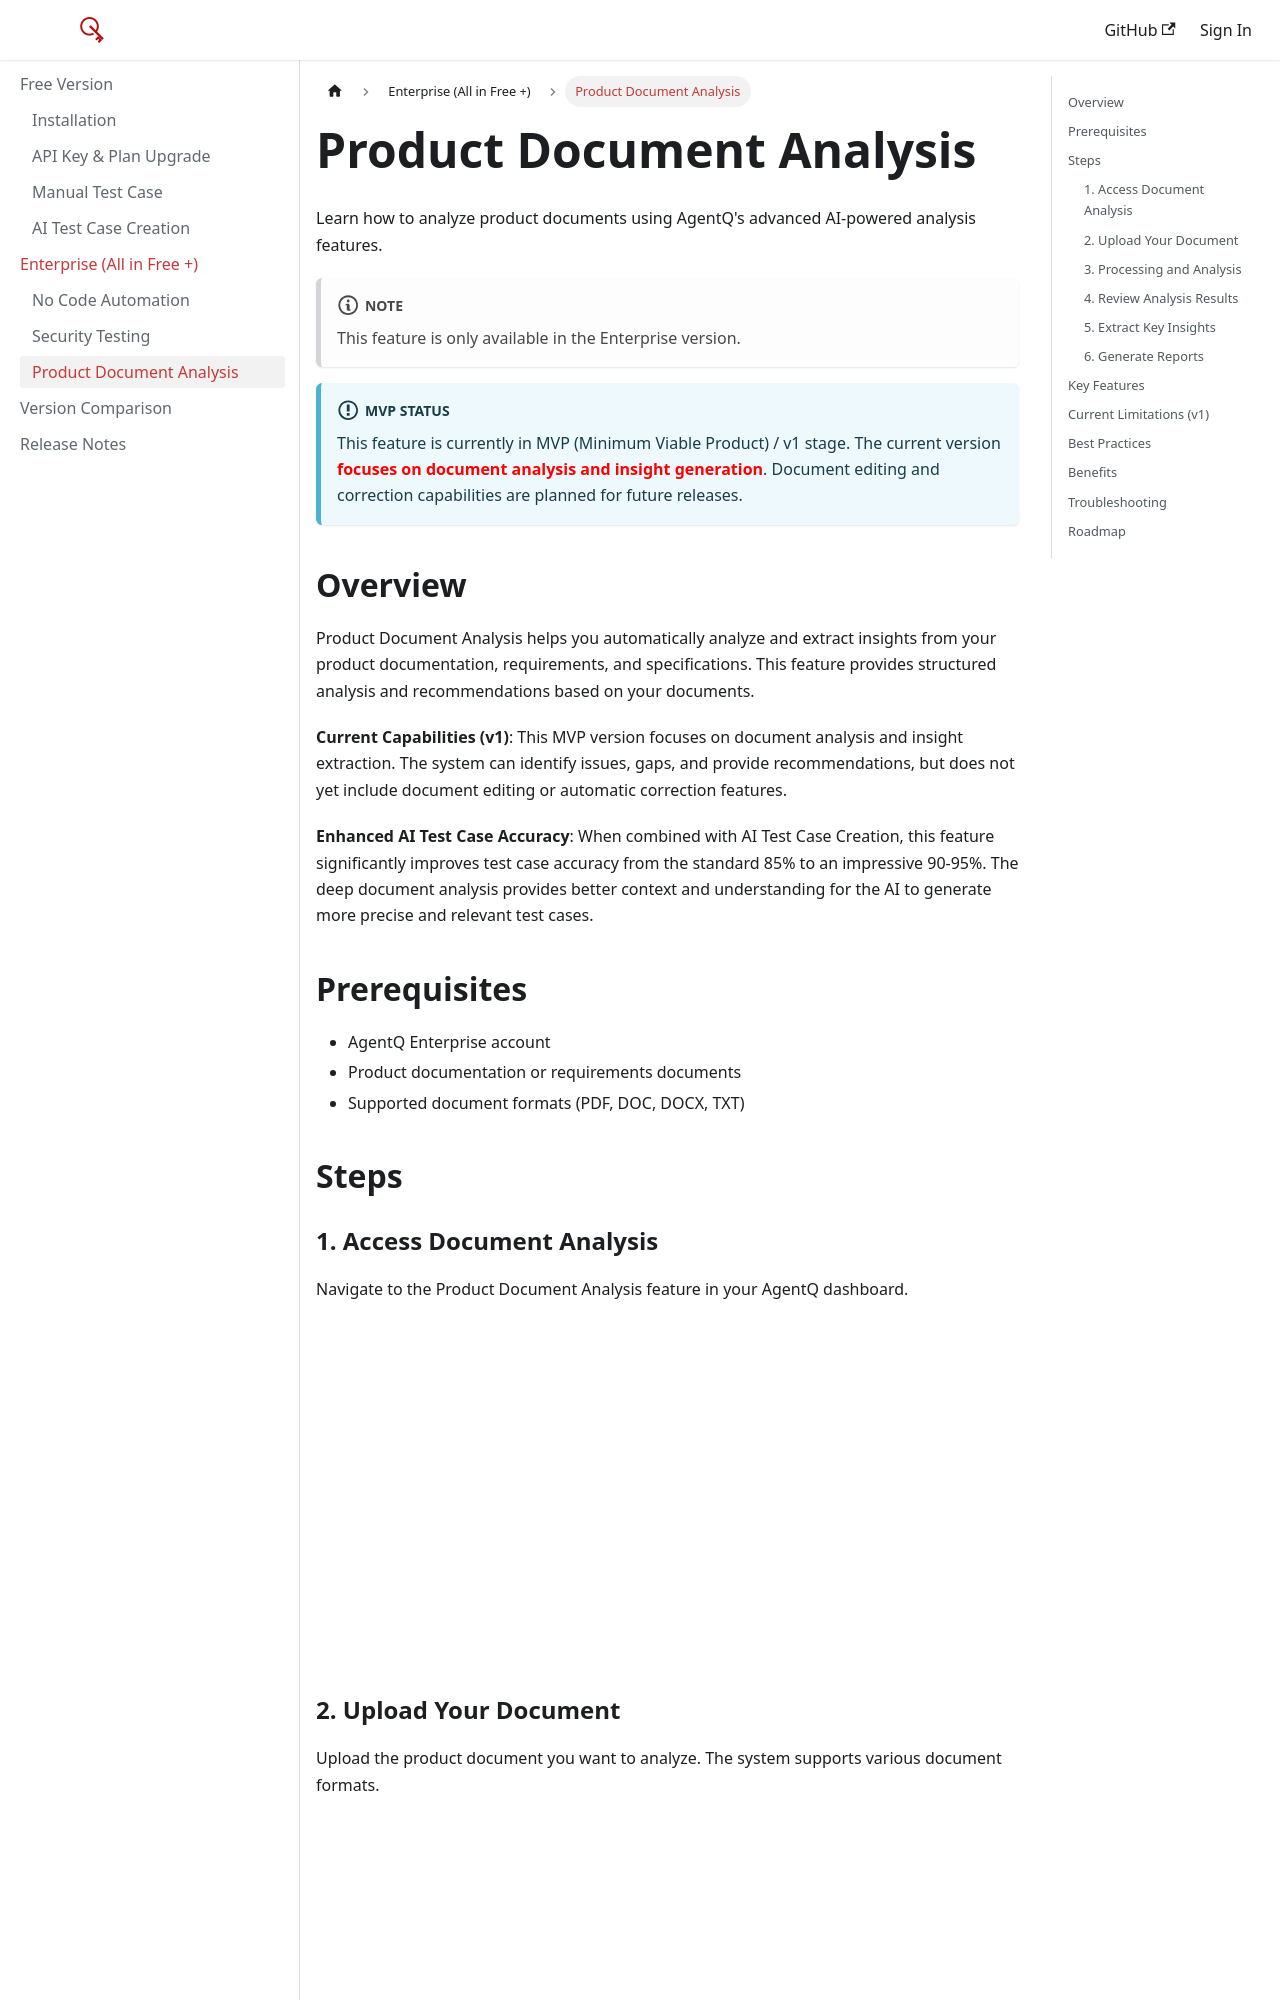

repository: agentq-ai/agentq · page: docs/product-document-analysis/index.html · generator: docusaurus

# Product Document Analysis

Learn how to analyze product documents using AgentQ's advanced AI-powered analysis features.

:::note
This feature is only available in the Enterprise version.
:::

:::info MVP Status
This feature is currently in MVP (Minimum Viable Product) / v1 stage. The current version **<span style={{color: 'red'}}>focuses on document analysis and insight generation</span>**. Document editing and correction capabilities are planned for future releases.
:::

## Overview
Product Document Analysis helps you automatically analyze and extract insights from your product documentation, requirements, and specifications. This feature provides structured analysis and recommendations based on your documents.

**Current Capabilities (v1)**: This MVP version focuses on document analysis and insight extraction. The system can identify issues, gaps, and provide recommendations, but does not yet include document editing or automatic correction features.

**Enhanced AI Test Case Accuracy**: When combined with AI Test Case Creation, this feature significantly improves test case accuracy from the standard 85% to an impressive 90-95%. The deep document analysis provides better context and understanding for the AI to generate more precise and relevant test cases.

## Prerequisites
- AgentQ Enterprise account
- Product documentation or requirements documents
- Supported document formats (PDF, DOC, DOCX, TXT)

## Steps

### 1. Access Document Analysis
Navigate to the Product Document Analysis feature in your AgentQ dashboard.

![Access Document Analysis](/img/tutorial/Product%20Doc%20Analysis/Screenshot%202025-09-15%20084434.png)
